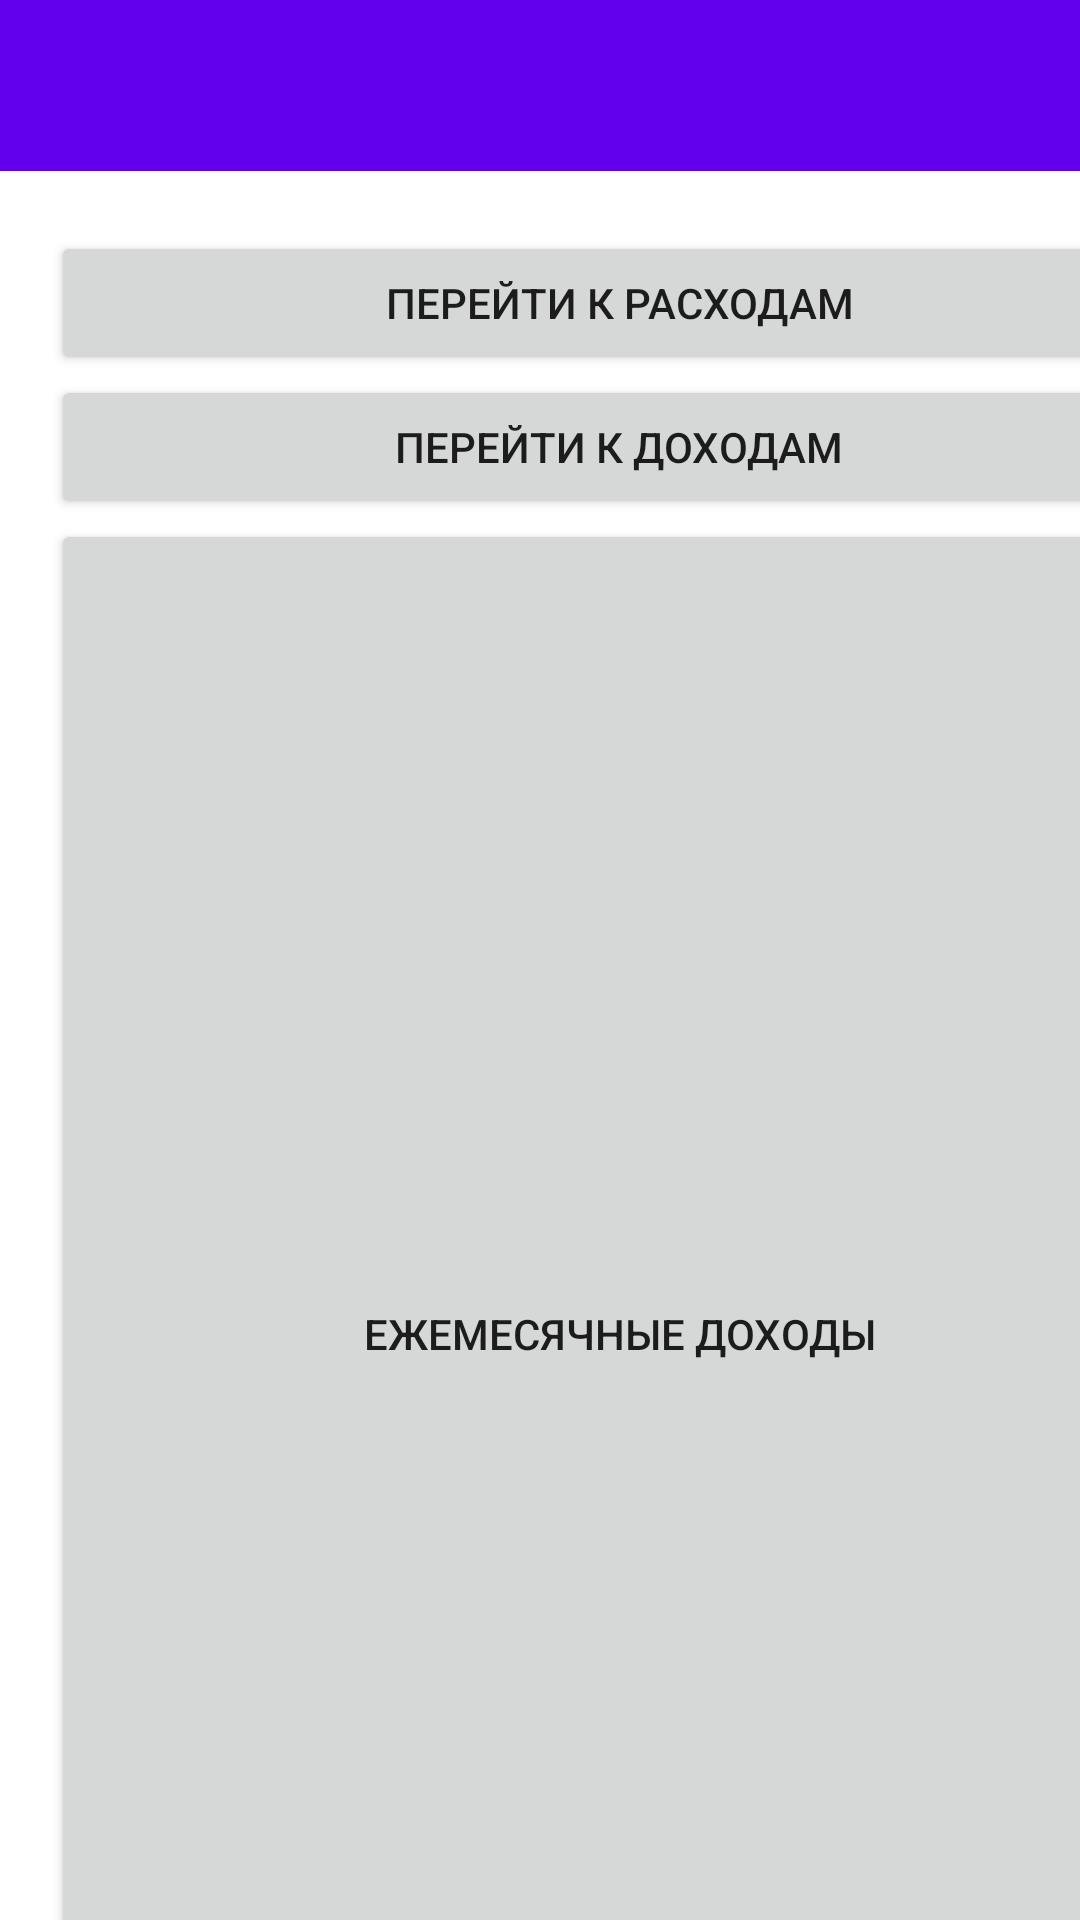

Write the Android layout XML for this screen, with the resource values it uses.
<!-- AndroidManifest.xml: application theme AppTheme -->
<!-- res/layout/activity_main_screen.xml -->
<?xml version="1.0" encoding="utf-8"?>
<androidx.coordinatorlayout.widget.CoordinatorLayout xmlns:android="http://schemas.android.com/apk/res/android"
    xmlns:app="http://schemas.android.com/apk/res-auto"


    android:layout_width="match_parent"
    android:layout_height="match_parent">

    <com.google.android.material.appbar.AppBarLayout
        android:id="@+id/appbar"

        android:layout_width="match_parent"
        android:layout_height="wrap_content">

        <com.google.android.material.appbar.AppBarLayout
            android:layout_width="match_parent"
            android:layout_height="57dp"
            app:contentScrim="?attr/colorPrimary"
            app:layout_scrollFlags="scroll|exitUntilCollapsed"

            app:toolbarId="@+id/toolbar">


            <androidx.appcompat.widget.Toolbar
                android:id="@+id/toolbar"
                android:layout_width="match_parent"
                android:layout_height="?attr/actionBarSize"/>
        </com.google.android.material.appbar.AppBarLayout>
    </com.google.android.material.appbar.AppBarLayout>

    <LinearLayout
        android:id="@+id/linearLayout"
        android:layout_width="411dp"
        android:layout_height="671dp"
        android:layout_marginStart="1dp"
        android:layout_marginTop="61dp"
        android:orientation="vertical"
        android:padding="16dp">

        <Button
            android:id="@+id/goToExpensesButton"
            android:layout_width="match_parent"
            android:layout_height="wrap_content"
            android:text="Перейти к расходам" />

        <Button
            android:id="@+id/goToIncomeButton"
            android:layout_width="match_parent"
            android:layout_height="wrap_content"
            android:text="Перейти к доходам" />

        <Button
            android:id="@+id/goToRecurringButton"
            android:layout_width="match_parent"
            android:layout_height="match_parent"
            android:text="Ежемесячные доходы" />
    </LinearLayout>
</androidx.coordinatorlayout.widget.CoordinatorLayout>
<!-- resources referenced by this layout -->
<resources>

</resources>
